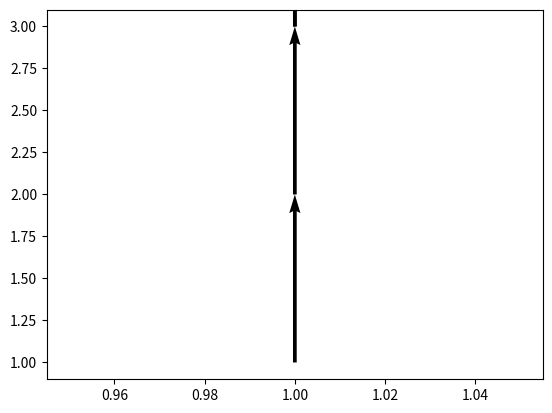

Here is the Python script that generated this plot:
import numpy as np
from matplotlib import pyplot as plt

plt.quiver(1, 1, 0, 1, angles='xy', scale_units='xy', scale=1)
plt.quiver(1, 2, 0, 1, angles='xy', scale_units='xy', scale=1)
plt.quiver(1, 3, 0, 1, angles='xy', scale_units='xy', scale=1)
plt.quiver(1, 3, 0, 1, angles='xy', scale_units='xy', scale=1)

plt.show()
